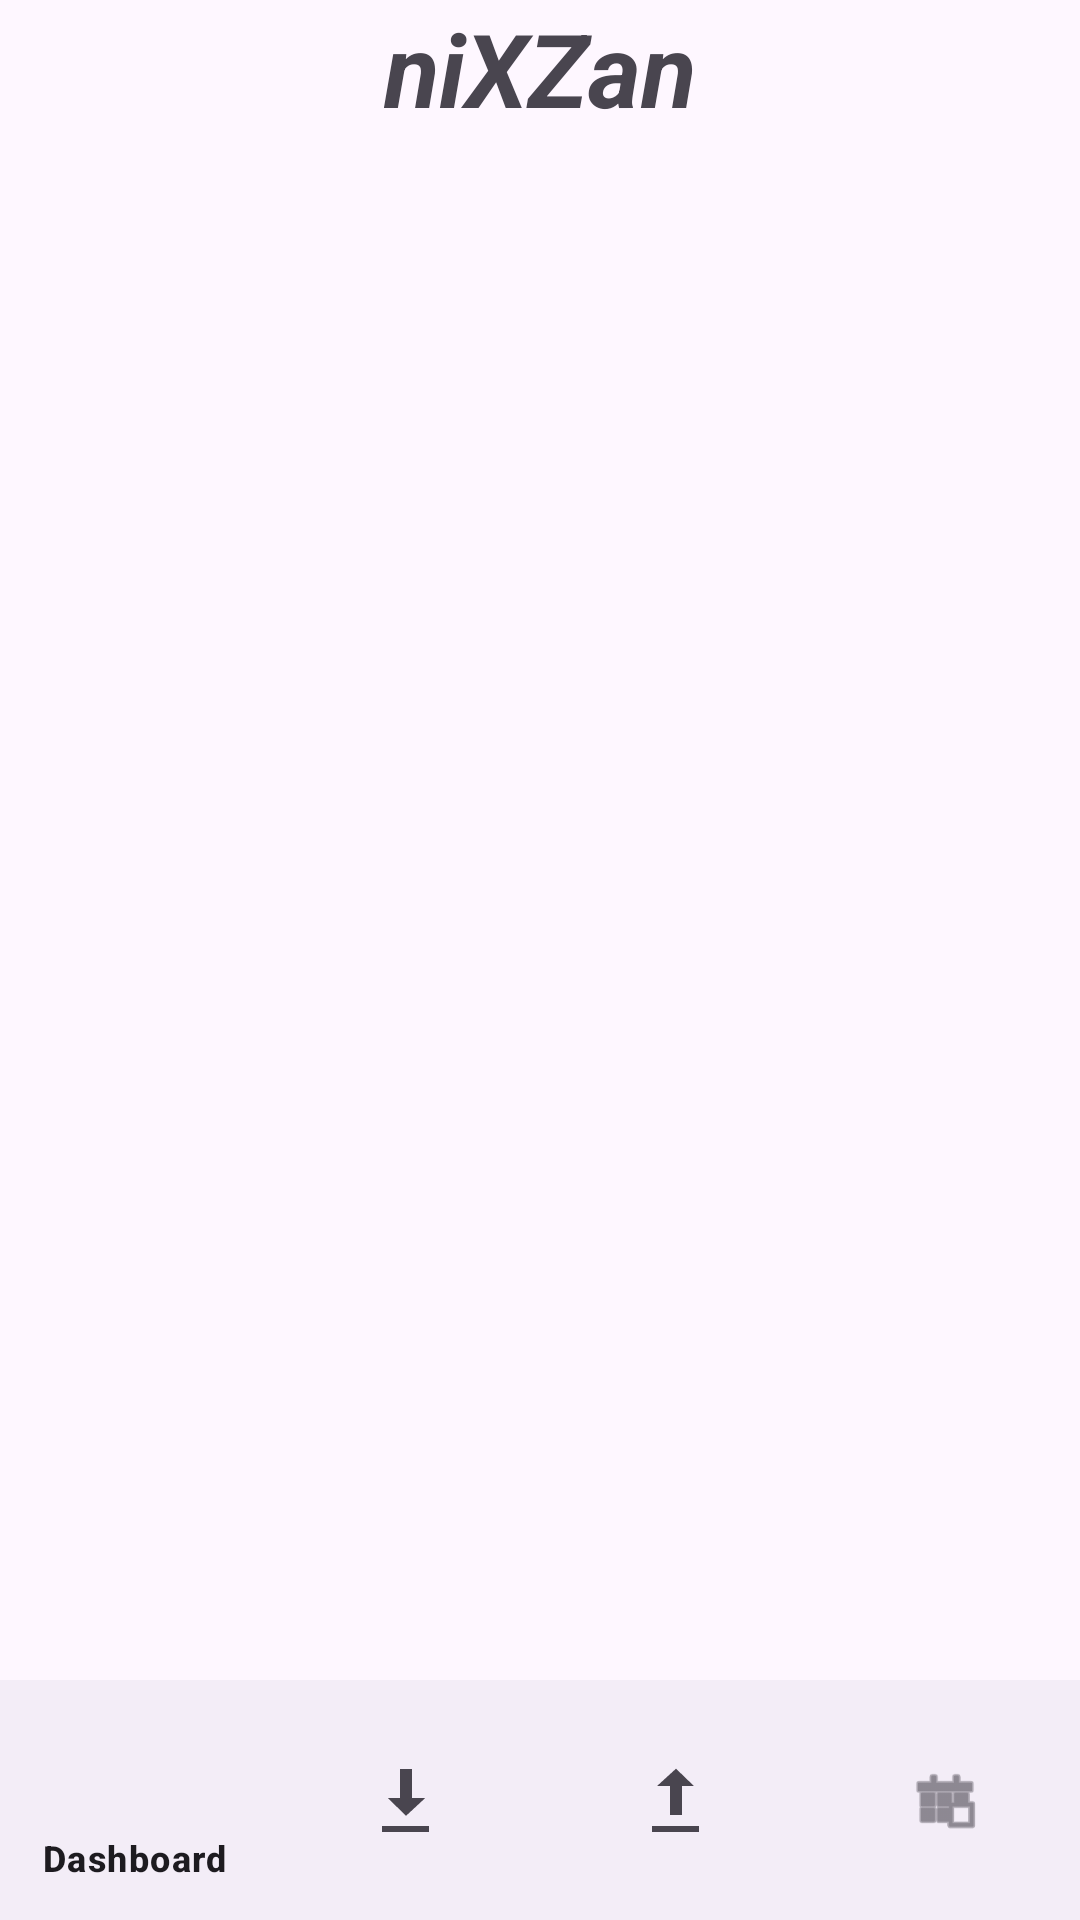

Android layout source for this screen:
<!-- AndroidManifest.xml: application theme Theme.NiXZan -->
<!-- res/layout/activity_historico.xml -->
<?xml version="1.0" encoding="utf-8"?>
<androidx.constraintlayout.widget.ConstraintLayout xmlns:android="http://schemas.android.com/apk/res/android"
    xmlns:app="http://schemas.android.com/apk/res-auto"
    xmlns:tools="http://schemas.android.com/tools"
    android:layout_width="match_parent"
    android:layout_height="match_parent"
    tools:context=".ui.Historico.HistoricoActivity">

    <TextView
        android:id="@+id/textName5"
        android:layout_width="wrap_content"
        android:layout_height="wrap_content"
        android:text="niXZan"
        android:textSize="34sp"
        android:textStyle="bold|italic"
        app:layout_constraintBottom_toTopOf="@+id/listView"
        app:layout_constraintEnd_toEndOf="parent"
        app:layout_constraintStart_toStartOf="parent"
        app:layout_constraintTop_toTopOf="parent" />

    
    <ListView
        android:id="@+id/listView"
        android:layout_width="0dp"
        android:layout_height="0dp"
        app:layout_constraintBottom_toTopOf="@+id/bottom_navigation"
        app:layout_constraintEnd_toEndOf="parent"
        app:layout_constraintStart_toStartOf="parent"
        app:layout_constraintTop_toBottomOf="@+id/textName5" />

    
    <com.google.android.material.bottomnavigation.BottomNavigationView
        android:id="@+id/bottom_navigation"
        android:layout_width="0dp"
        android:layout_height="wrap_content"
        app:menu="@menu/bottom_nav_menu"
        app:layout_constraintBottom_toBottomOf="parent"
        app:layout_constraintStart_toStartOf="parent"
        app:layout_constraintEnd_toEndOf="parent" />

</androidx.constraintlayout.widget.ConstraintLayout>
<!-- resources referenced by this layout -->
<resources>
  <style name="Theme.NiXZan" parent="Base.Theme.NiXZan" />
  <style name="Base.Theme.NiXZan" parent="Theme.Material3.DayNight.NoActionBar">
          
          
      </style>
</resources>
